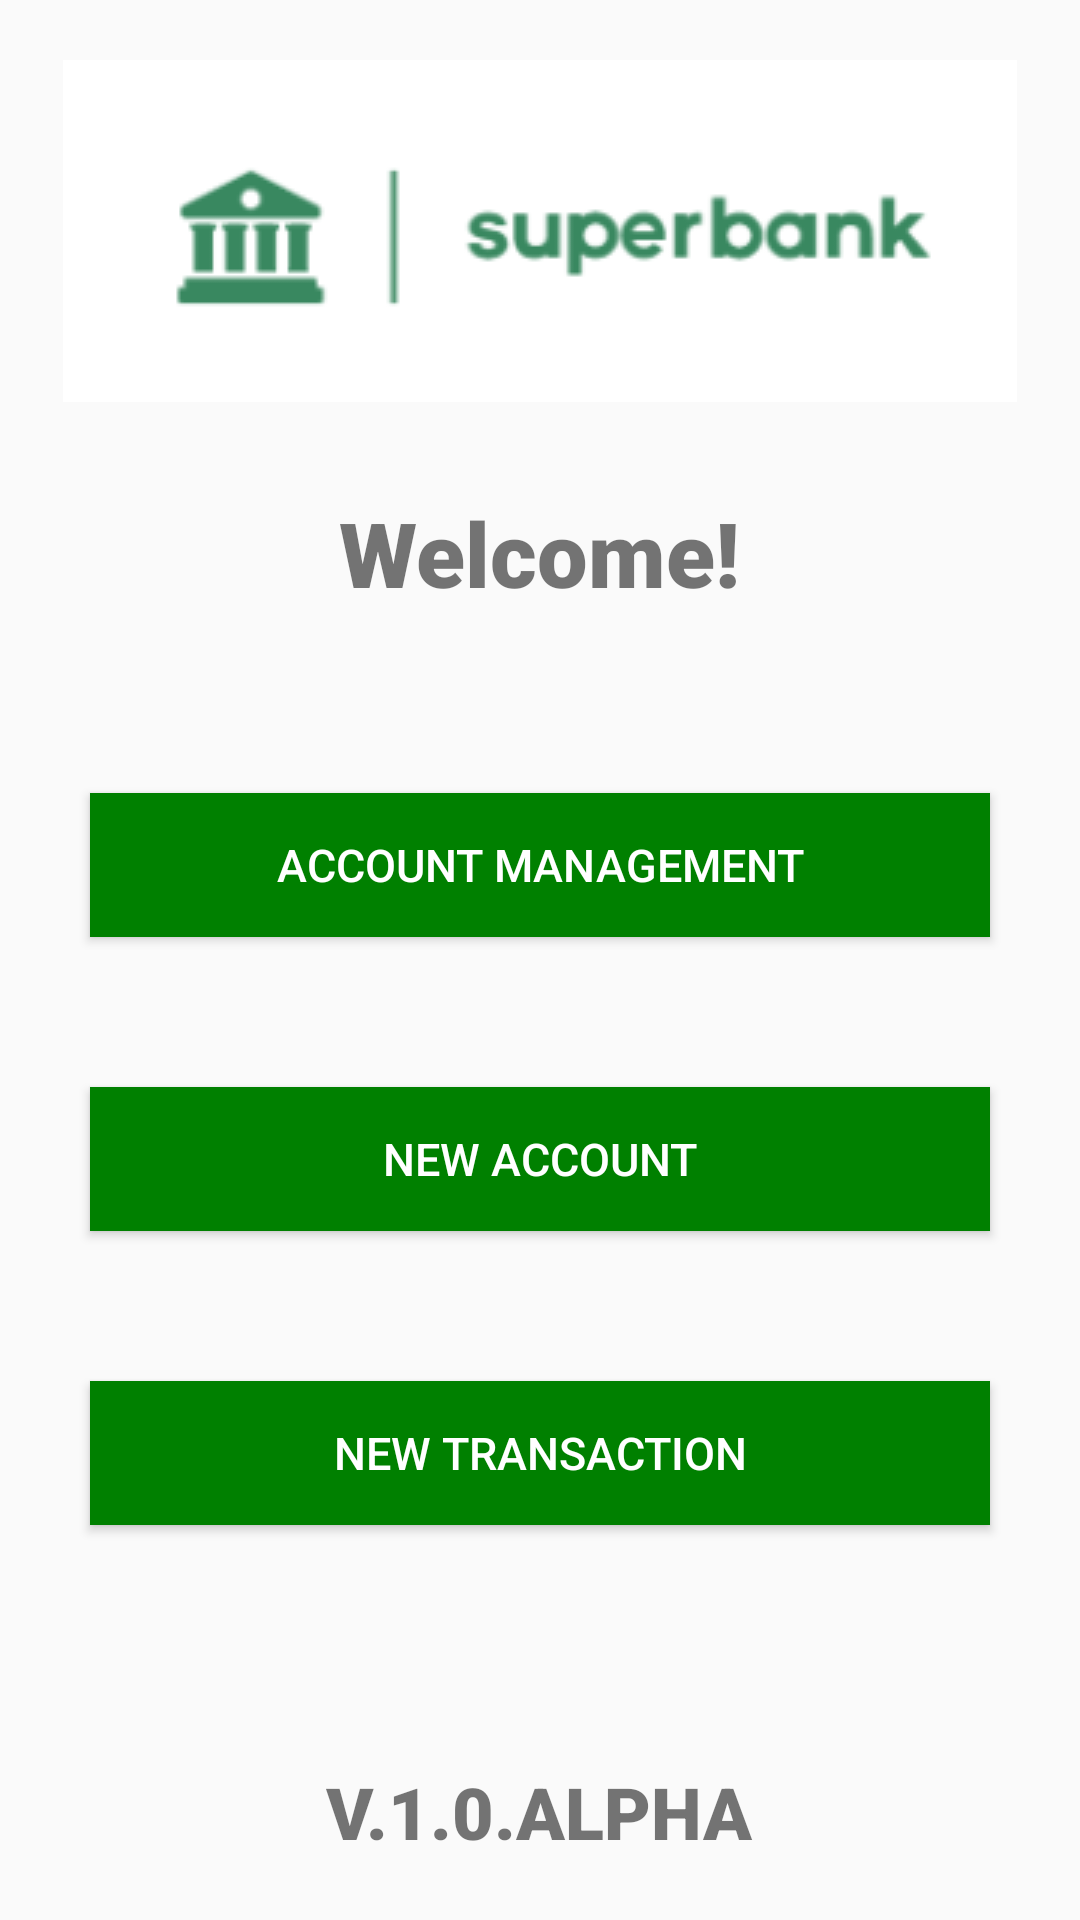

Here is an Android app screen rendered from its layout file. Give the layout XML and the strings, colors and styles it references.
<!-- AndroidManifest.xml: application theme Theme.SuperBankApplication -->
<!-- res/layout/activity_main.xml -->
<?xml version="1.0" encoding="utf-8"?>
<RelativeLayout xmlns:android="http://schemas.android.com/apk/res/android"
    xmlns:app="http://schemas.android.com/apk/res-auto"
    xmlns:tools="http://schemas.android.com/tools"
    android:layout_width="match_parent"
    android:layout_height="match_parent"
    android:visibility="visible"
    android:orientation="vertical"
    tools:context=".activity.MainActivity">

    <ImageView
        android:id="@+id/iv_logo"
        android:layout_width="wrap_content"
        android:layout_height="wrap_content"
        app:srcCompat="@drawable/logo"
        android:padding="20dp"
        android:layout_centerHorizontal="true"
        android:contentDescription="@string/app_name" />

    <TextView
        android:id="@+id/tv_welcome"
        android:layout_width="wrap_content"
        android:layout_height="wrap_content"
        android:layout_below="@+id/iv_logo"
        android:layout_centerHorizontal="true"
        android:fontFamily="sans-serif-black"
        android:padding="10dp"
        android:text="@string/label_welcome"
        android:textAlignment="center"
        android:textSize="30sp" />

    <Button
        android:id="@+id/b_acc_management"
        android:layout_width="300dp"
        android:layout_height="wrap_content"
        android:text="@string/label_manage_accounts"
        android:textSize="15sp"
        app:icon="@android:drawable/ic_menu_manage"
        app:strokeColor="@color/white"
        android:textColor="@color/white"
        android:layout_below="@+id/tv_welcome"
        android:layout_marginTop="50dp"
        android:layout_centerHorizontal="true"
        android:background="@color/bank_green"
        />

    <Button
        android:id="@+id/b_new_account"
        android:layout_width="300dp"
        android:layout_height="wrap_content"
        android:text="@string/label_new_account"
        android:textSize="15sp"
        app:icon="@android:drawable/ic_menu_add"
        app:strokeColor="@color/white"
        android:textColor="@color/white"
        android:layout_below="@+id/b_acc_management"
        android:layout_marginTop="50dp"
        android:layout_centerHorizontal="true"
        android:background="@color/bank_green"
        />

    <Button
        android:id="@+id/b_new_transaction"
        android:layout_width="300dp"
        android:layout_height="wrap_content"
        android:text="@string/label_new_transaction"
        android:textSize="15sp"
        app:icon="@android:drawable/ic_menu_upload"
        app:strokeColor="@color/white"
        android:layout_below="@+id/b_new_account"
        android:layout_marginTop="50dp"
        android:layout_centerHorizontal="true"
        android:background="@color/bank_green"
        android:textColor="@color/white"

        />


    <TextView
        android:id="@+id/tv_version"
        android:layout_width="wrap_content"
        android:layout_height="wrap_content"
        android:fontFamily="sans-serif-black"
        android:text="@string/label_version"
        android:textAlignment="center"
        android:textSize="24sp"
        android:padding="20dp"
        android:layout_centerHorizontal="true"
        android:layout_alignParentBottom="true"
        />

</RelativeLayout>
<!-- resources referenced by this layout -->
<resources>
  <color name="bank_green">#008000</color>
  <color name="white">#FFFFFFFF</color>
  <!-- drawable logo: png bitmap (drawable, 6755 bytes) -->
  <string name="app_name" translatable="false">SuperBank</string>
  <string name="label_manage_accounts">Account management</string>
  <string name="label_new_account">New account</string>
  <string name="label_new_transaction">New Transaction</string>
  <string name="label_version">V.1.0.ALPHA</string>
  <string name="label_welcome">Welcome!</string>
  <style name="Theme.SuperBankApplication" parent="Theme.AppCompat.DayNight.NoActionBar">
          
          <item name="colorPrimary">@color/bank_green</item>
          <item name="colorPrimaryVariant">@color/bank_green</item>
          <item name="colorOnPrimary">@color/white</item>
          
          <item name="colorSecondary">@color/teal_200</item>
          <item name="colorSecondaryVariant">@color/teal_700</item>
          <item name="colorOnSecondary">@color/black</item>
          
          <item name="android:statusBarColor" tools:targetApi="l">?attr/colorPrimaryVariant</item>
          
      </style>
  <color name="teal_200">#FF03DAC5</color>
  <color name="teal_700">#FF018786</color>
  <color name="black">#FF000000</color>
</resources>
